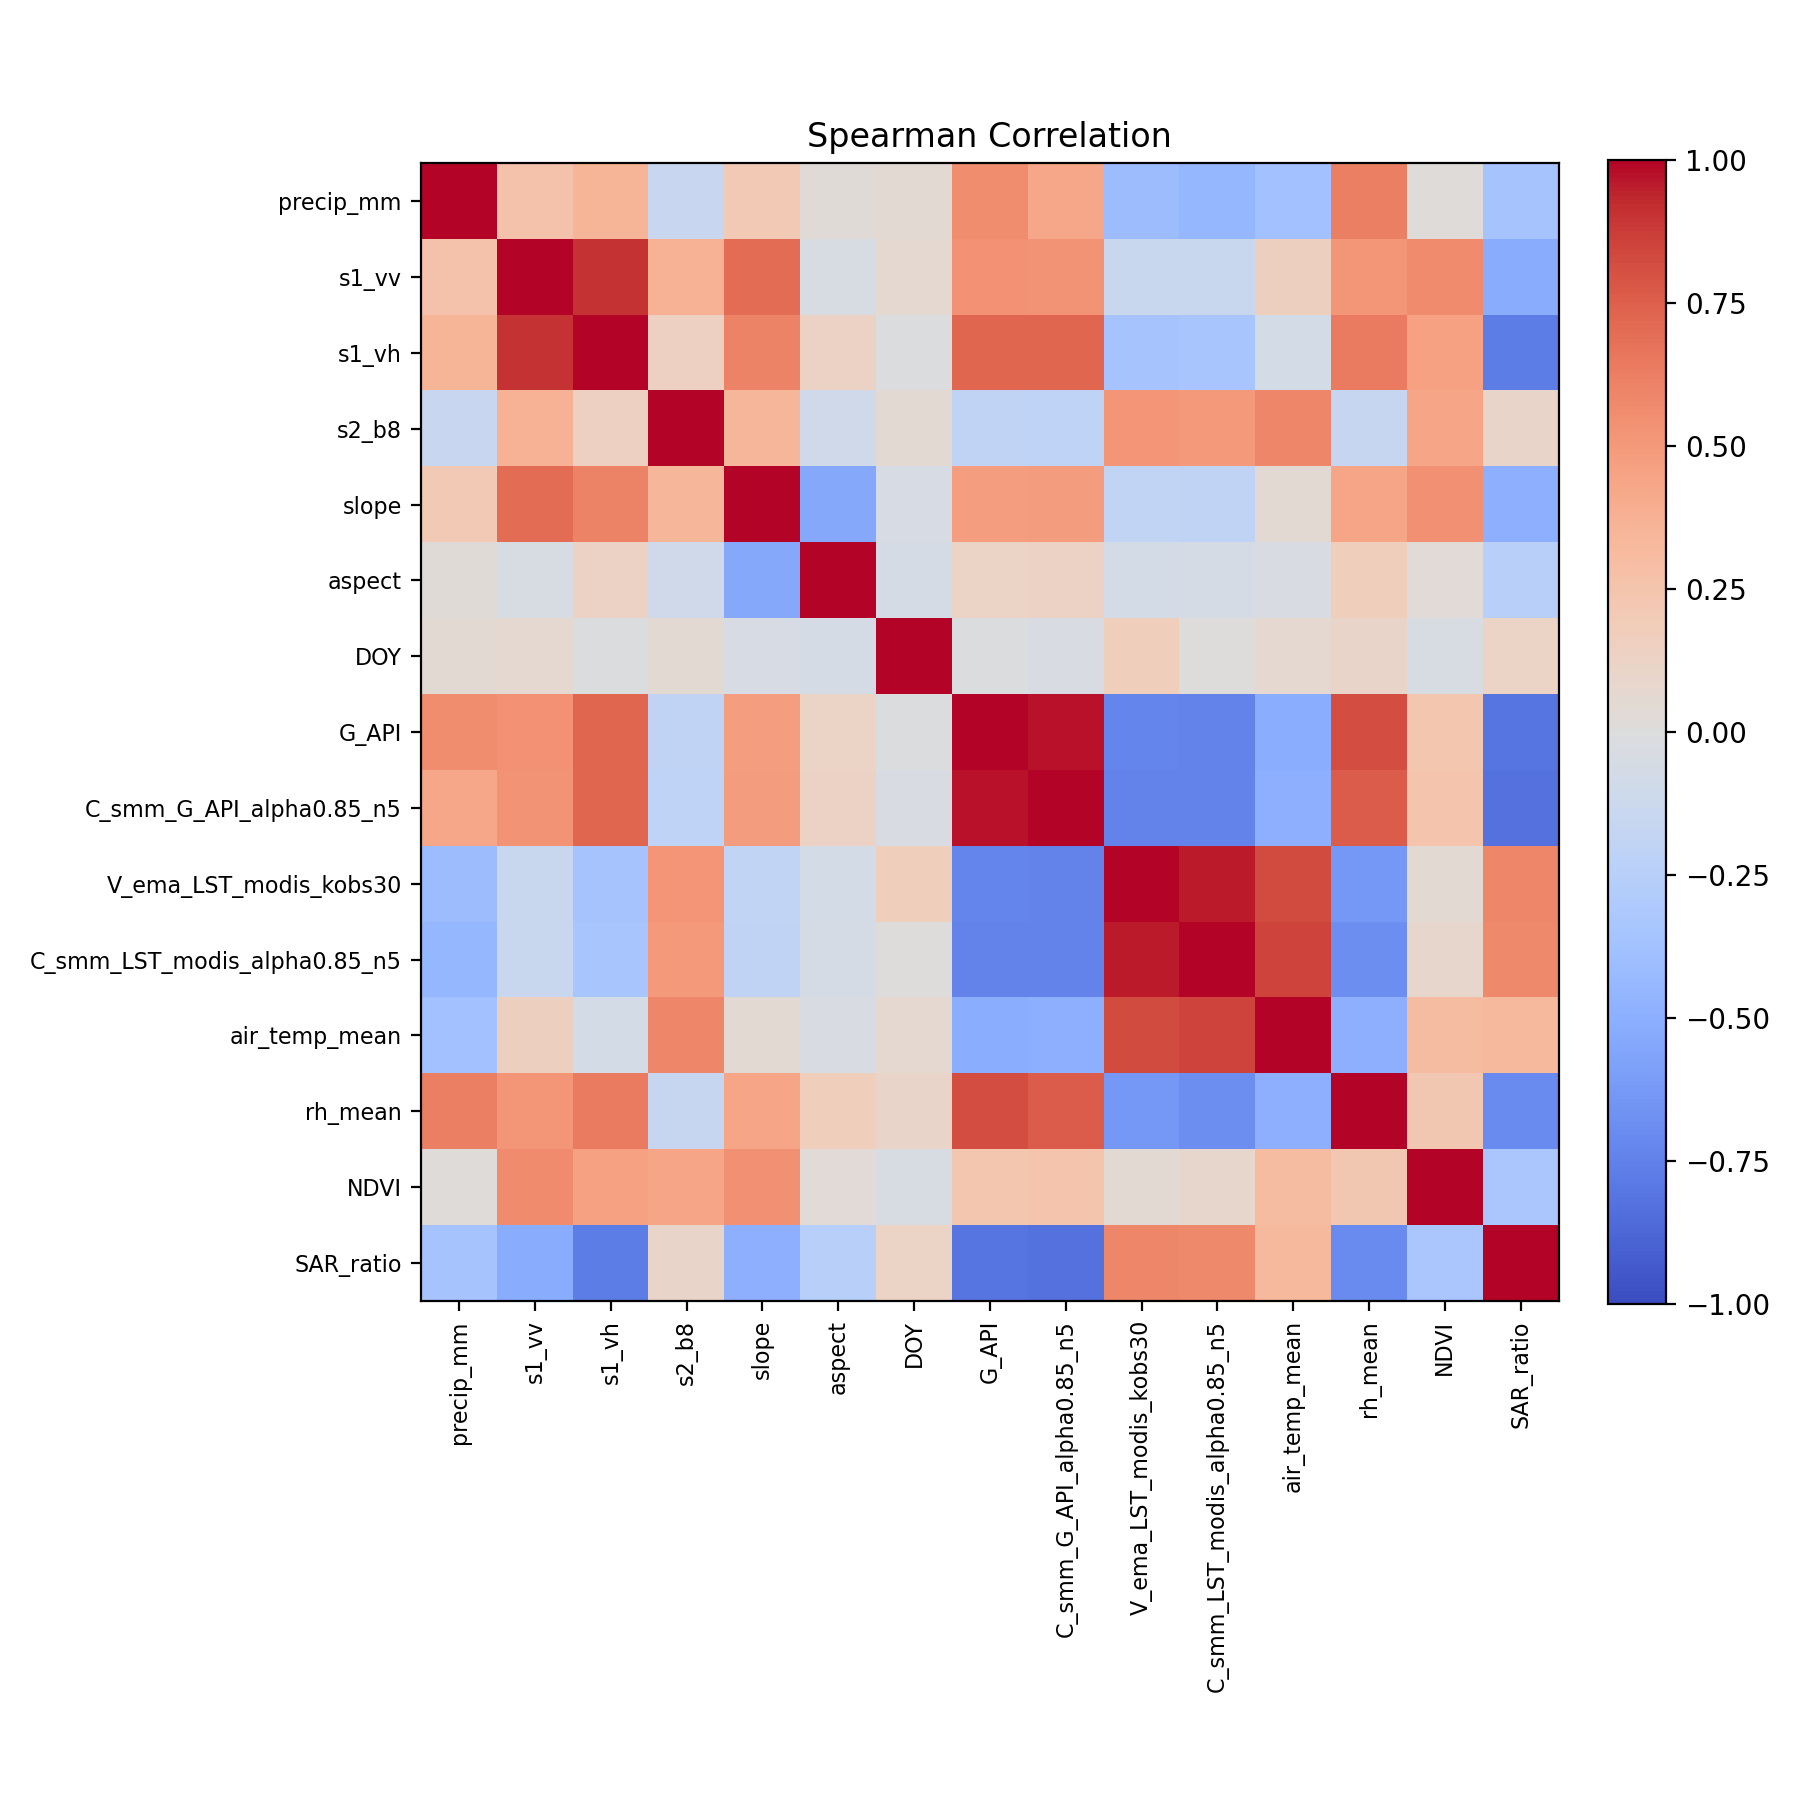

Data behind this chart, as committed beside it:
, precip_mm, s1_vv, s1_vh, s2_b8, slope, aspect, DOY, G_API, C_smm_G_API_alpha0.85_n5, V_ema_LST_modis_kobs30, C_smm_LST_modis_alpha0.85_n5, air_temp_mean, rh_mean, NDVI, SAR_ratio
precip_mm, 1.0, 0.2636, 0.3484, -0.1431, 0.2037, 0.02964, 0.04743, 0.5557, 0.4276, -0.4127, -0.4482, -0.3726, 0.6236, 0.02219, -0.3578
s1_vv, 0.2636, 1.0, 0.899, 0.3659, 0.6954, -0.04194, 0.05478, 0.5364, 0.5296, -0.1338, -0.134, 0.1505, 0.5087, 0.5702, -0.5183
s1_vh, 0.3484, 0.899, 1.0, 0.1441, 0.6056, 0.1282, -0.008766, 0.7213, 0.7258, -0.355, -0.3426, -0.06425, 0.6369, 0.4584, -0.773
s2_b8, -0.1431, 0.3659, 0.1441, 1.0, 0.3364, -0.09865, 0.04992, -0.2011, -0.2039, 0.5181, 0.4971, 0.5853, -0.1536, 0.4307, 0.1073
slope, 0.2037, 0.6954, 0.6056, 0.3364, 1.0, -0.5409, -0.04757, 0.4752, 0.48, -0.1949, -0.196, 0.05463, 0.4348, 0.5466, -0.4936
aspect, 0.02964, -0.04194, 0.1282, -0.09865, -0.5409, 1.0, -0.06087, 0.1229, 0.1269, -0.06589, -0.05526, -0.03554, 0.1645, 0.03796, -0.2507
DOY, 0.04743, 0.05478, -0.008766, 0.04992, -0.04757, -0.06087, 1.0, -0.00951, -0.03249, 0.1702, 0.006863, 0.05979, 0.1054, -0.03944, 0.1175
G_API, 0.5557, 0.5364, 0.7213, -0.2011, 0.4752, 0.1229, -0.00951, 1.0, 0.9746, -0.7285, -0.7407, -0.5142, 0.8134, 0.2329, -0.81
C_smm_G_API_alpha0.85_n5, 0.4276, 0.5296, 0.7258, -0.2039, 0.48, 0.1269, -0.03249, 0.9746, 1.0, -0.7377, -0.7378, -0.4996, 0.7581, 0.244, -0.8271
V_ema_LST_modis_kobs30, -0.4127, -0.1338, -0.355, 0.5181, -0.1949, -0.06589, 0.1702, -0.7285, -0.7377, 1.0, 0.9595, 0.8241, -0.6313, 0.04712, 0.5837
C_smm_LST_modis_alpha0.85_n5, -0.4482, -0.134, -0.3426, 0.4971, -0.196, -0.05526, 0.006863, -0.7407, -0.7378, 0.9595, 1.0, 0.8483, -0.6853, 0.09105, 0.5741
air_temp_mean, -0.3726, 0.1505, -0.06425, 0.5853, 0.05463, -0.03554, 0.05979, -0.5142, -0.4996, 0.8241, 0.8483, 1.0, -0.4997, 0.3037, 0.3267
rh_mean, 0.6236, 0.5087, 0.6369, -0.1536, 0.4348, 0.1645, 0.1054, 0.8134, 0.7581, -0.6313, -0.6853, -0.4997, 1.0, 0.2244, -0.6988
NDVI, 0.02219, 0.5702, 0.4584, 0.4307, 0.5466, 0.03796, -0.03944, 0.2329, 0.244, 0.04712, 0.09105, 0.3037, 0.2244, 1.0, -0.33
SAR_ratio, -0.3578, -0.5183, -0.773, 0.1073, -0.4936, -0.2507, 0.1175, -0.81, -0.8271, 0.5837, 0.5741, 0.3267, -0.6988, -0.33, 1.0
